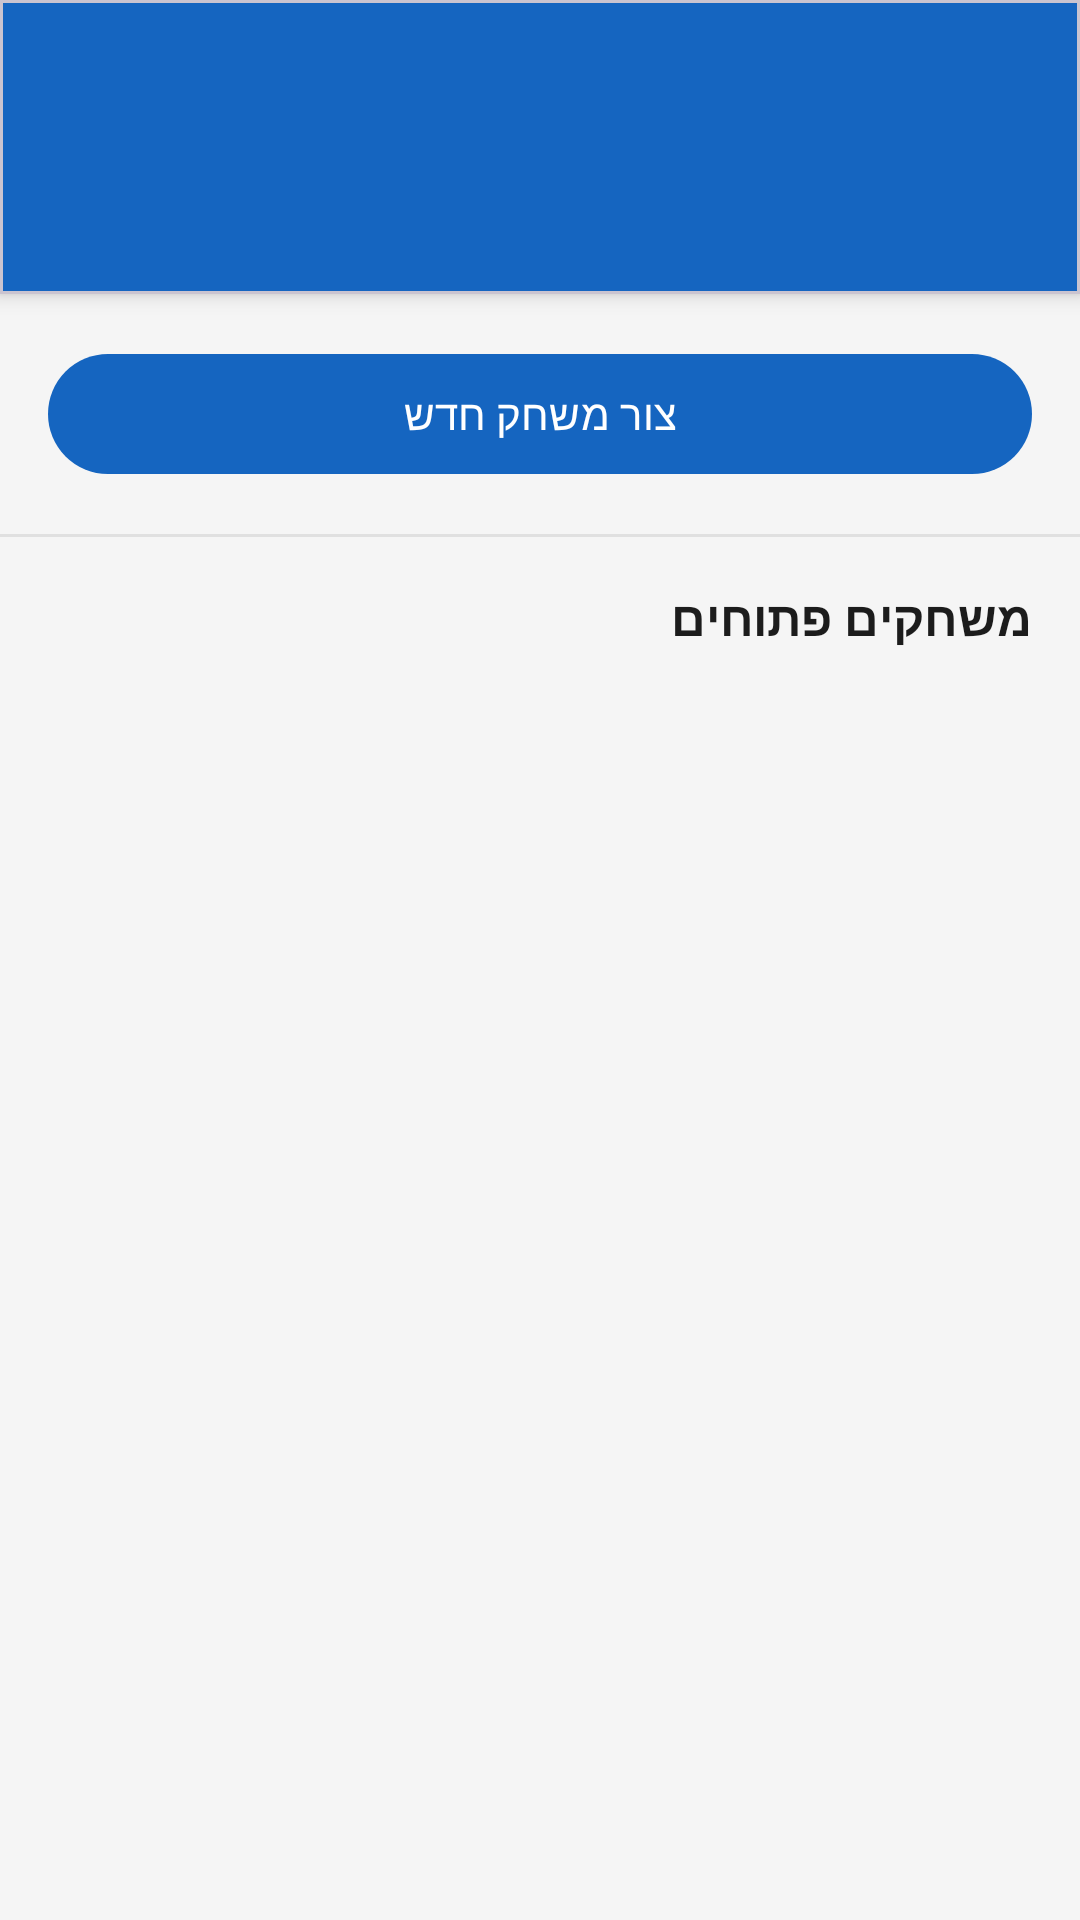

Reconstruct the res/layout file that produces this screen, plus the resources it refers to.
<!-- AndroidManifest.xml: application theme Theme.OnTheCourt -->
<!-- res/layout/fragment_court_detail.xml -->
<?xml version="1.0" encoding="utf-8"?>
<LinearLayout xmlns:android="http://schemas.android.com/apk/res/android"
    xmlns:app="http://schemas.android.com/apk/res-auto"
    android:layout_width="match_parent"
    android:layout_height="match_parent"
    android:orientation="vertical"
    android:background="@color/background">

    
    <com.google.android.material.card.MaterialCardView
        android:layout_width="match_parent"
        android:layout_height="wrap_content"
        app:cardCornerRadius="0dp"
        app:cardElevation="4dp">

        <LinearLayout
            android:layout_width="match_parent"
            android:layout_height="wrap_content"
            android:orientation="vertical"
            android:padding="@dimen/spacing_lg"
            android:background="@color/primary">

            <TextView
                android:id="@+id/tv_court_name"
                android:layout_width="match_parent"
                android:layout_height="wrap_content"
                android:textSize="20sp"
                android:textStyle="bold"
                android:textColor="@color/on_primary"
                android:maxLines="1"
                android:ellipsize="end"/>

            <TextView
                android:id="@+id/tv_sport"
                android:layout_width="match_parent"
                android:layout_height="wrap_content"
                android:textSize="14sp"
                android:textColor="@color/on_primary_muted"
                android:layout_marginTop="@dimen/spacing_xs"/>
        </LinearLayout>
    </com.google.android.material.card.MaterialCardView>

    
    <com.google.android.material.button.MaterialButton
        android:id="@+id/btn_create_game"
        android:layout_width="match_parent"
        android:layout_height="wrap_content"
        android:layout_margin="@dimen/spacing_md"
        android:text="@string/btn_create_game"/>

    <View
        android:layout_width="match_parent"
        android:layout_height="1dp"
        android:background="@color/divider"/>

    
    <TextView
        android:layout_width="match_parent"
        android:layout_height="wrap_content"
        android:text="@string/open_games"
        android:textSize="16sp"
        android:textStyle="bold"
        android:textColor="@color/on_background"
        android:padding="@dimen/spacing_md"/>

    
    <androidx.recyclerview.widget.RecyclerView
        android:id="@+id/rv_games"
        android:layout_width="match_parent"
        android:layout_height="0dp"
        android:layout_weight="1"
        android:padding="@dimen/spacing_md"
        android:clipToPadding="false"/>

    
    <TextView
        android:id="@+id/tv_no_games"
        android:layout_width="match_parent"
        android:layout_height="wrap_content"
        android:text="@string/no_games"
        android:textColor="@color/text_secondary"
        android:gravity="center"
        android:padding="@dimen/spacing_xl"
        android:visibility="gone"/>

    
    <ProgressBar
        android:id="@+id/progress_bar"
        android:layout_width="wrap_content"
        android:layout_height="wrap_content"
        android:layout_gravity="center"
        android:visibility="gone"/>

</LinearLayout>
<!-- resources referenced by this layout -->
<resources>
  <color name="background">#F5F5F5</color>
  <color name="divider">#E0E0E0</color>
  <color name="on_background">#1C1C1C</color>
  <color name="on_primary">#FFFFFF</color>
  <color name="on_primary_muted">#B0C4DE</color>
  <color name="primary">#1565C0</color>
  <color name="text_secondary">#1C1C1C</color>
  <dimen name="spacing_lg">24dp</dimen>
  <dimen name="spacing_md">16dp</dimen>
  <dimen name="spacing_xl">32dp</dimen>
  <dimen name="spacing_xs">4dp</dimen>
  <string name="btn_create_game">צור משחק חדש</string>
  <string name="no_games">אין משחקים פתוחים במגרש זה.</string>
  <string name="open_games">משחקים פתוחים</string>
  <style name="Theme.OnTheCourt" parent="Theme.Material3.Light.NoActionBar">
          <item name="colorPrimary">@color/primary</item>
          <item name="colorOnPrimary">@color/on_primary</item>
          <item name="colorPrimaryContainer">@color/primary_variant</item>
          <item name="colorOnPrimaryContainer">@color/on_primary</item>
          <item name="colorSecondary">@color/secondary</item>
          <item name="colorOnSecondary">@color/on_secondary</item>
          <item name="colorSecondaryContainer">@color/secondary_variant</item>
          <item name="colorOnSecondaryContainer">@color/on_secondary</item>
          <item name="android:colorBackground">@color/background</item>
          <item name="colorSurface">@color/surface</item>
          <item name="colorOnBackground">@color/on_background</item>
          <item name="colorOnSurface">@color/on_surface</item>
          <item name="colorError">@color/error</item>
          <item name="shapeAppearanceCornerSmall">@style/ShapeAppearance.OnTheCourt.Small</item>
          <item name="shapeAppearanceCornerMedium">@style/ShapeAppearance.OnTheCourt.Medium</item>
          <item name="shapeAppearanceCornerLarge">@style/ShapeAppearance.OnTheCourt.Large</item>
      </style>
  <color name="primary_variant">#1565C0</color>
  <color name="secondary">#1565C0</color>
  <color name="on_secondary">#FFFFFF</color>
  <color name="secondary_variant">#1565C0</color>
  <color name="surface">#FFFFFF</color>
  <color name="on_surface">#1C1C1C</color>
  <color name="error">#B00020</color>
  <style name="ShapeAppearance.OnTheCourt.Small" parent="ShapeAppearance.Material3.Corner.Small">
          <item name="cornerSize">20dp</item>
      </style>
  <style name="ShapeAppearance.OnTheCourt.Medium" parent="ShapeAppearance.Material3.Corner.Medium">
          <item name="cornerSize">20dp</item>
      </style>
  <style name="ShapeAppearance.OnTheCourt.Large" parent="ShapeAppearance.Material3.Corner.Large">
          <item name="cornerSize">28dp</item>
      </style>
</resources>
